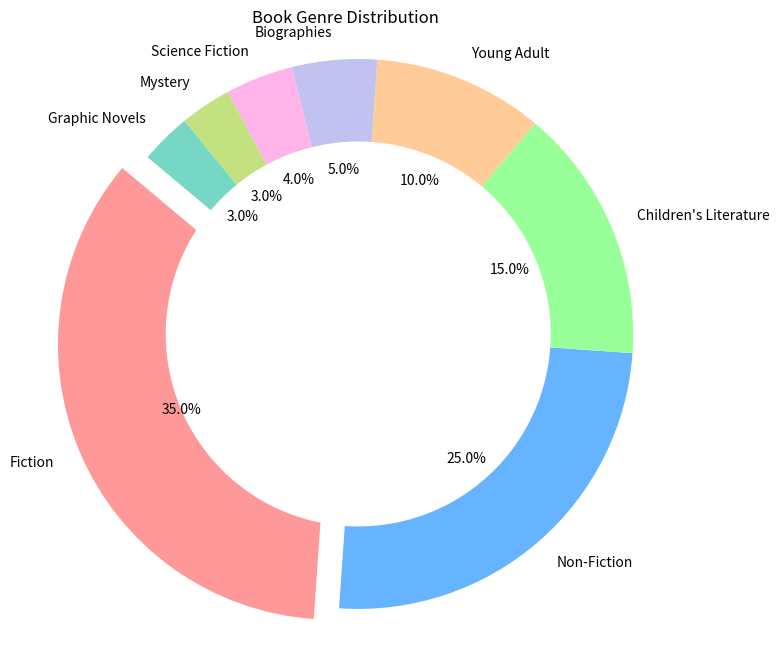

Generate this figure with matplotlib:

import matplotlib.pyplot as plt

# Data
chart_data = [
    {'Genre': 'Fiction', 'Percentage': '35%'},
    {'Genre': 'Non-Fiction', 'Percentage': '25%'},
    {'Genre': "Children's Literature", 'Percentage': '15%'},
    {'Genre': 'Young Adult', 'Percentage': '10%'},
    {'Genre': 'Biographies', 'Percentage': '5%'},
    {'Genre': 'Science Fiction', 'Percentage': '4%'},
    {'Genre': 'Mystery', 'Percentage': '3%'},
    {'Genre': 'Graphic Novels', 'Percentage': '3%'}
]

# Parsing data into lists for the pie chart
labels = [item['Genre'] for item in chart_data]
sizes = [int(item['Percentage'].rstrip('%')) for item in chart_data]

# Colors for each section
colors = ['#ff9999','#66b3ff','#99ff99','#ffcc99','#c2c2f0','#ffb3e6', '#c4e17f', '#76d7c4']

# Explode the 1st slice (Fiction)
explode = (0.1, 0, 0, 0, 0, 0, 0, 0)

# Create the pie chart
plt.figure(figsize=(8, 8))
plt.pie(sizes, labels=labels, colors=colors, explode=explode, autopct='%1.1f%%', startangle=140)

# Draw a circle at the center of pie to make it look like a donut
centre_circle = plt.Circle((0,0),0.70,fc='white')
fig = plt.gcf()
fig.gca().add_artist(centre_circle)

# Equal aspect ratio ensures that pie is drawn as a circle.
plt.axis('equal')

plt.title('Book Genre Distribution')
plt.show()